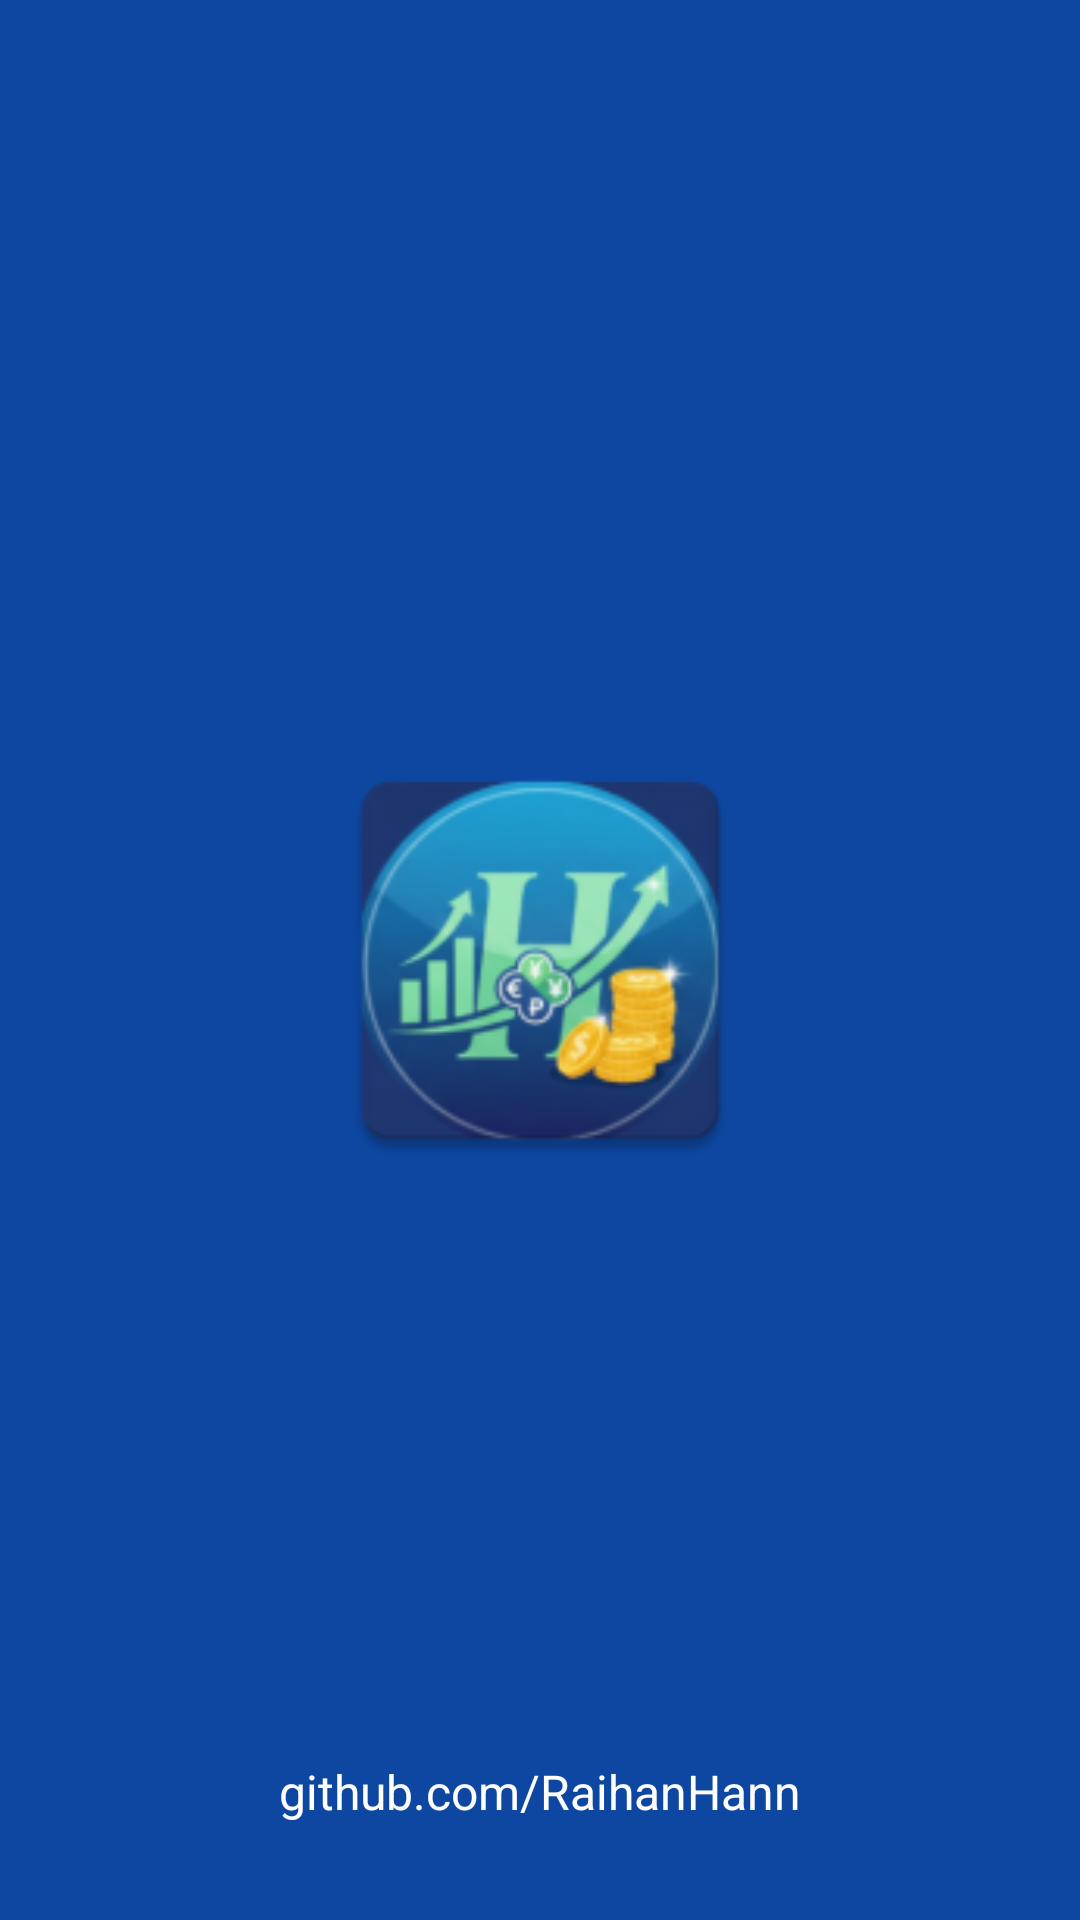

Reconstruct the res/layout file that produces this screen, plus the resources it refers to.
<!-- AndroidManifest.xml: activity theme Theme.AppCompat.NoActionBar -->
<!-- res/layout/activity_splash.xml -->
<?xml version="1.0" encoding="utf-8"?>
<RelativeLayout xmlns:android="http://schemas.android.com/apk/res/android"
    xmlns:tools="http://schemas.android.com/tools"
    android:layout_width="match_parent"
    android:layout_height="match_parent"
    android:background="#0D47A1"
    tools:context=".SplashActivity">

    <ImageView
        android:id="@+id/splash_logo"
        android:layout_width="150dp"
        android:layout_height="150dp"
        android:layout_centerInParent="true"
        android:src="@mipmap/ic_launcher" />

    <TextView
        android:id="@+id/github_link"
        android:layout_width="wrap_content"
        android:layout_height="wrap_content"
        android:layout_alignParentBottom="true"
        android:layout_centerHorizontal="true"
        android:layout_marginBottom="32dp"
        android:text="github.com/RaihanHann"
        android:textColor="@android:color/white"
        android:textSize="16sp" />

</RelativeLayout>
<!-- resources referenced by this layout -->
<resources>
  <!-- mipmap ic_launcher: webp bitmap (mipmap-hdpi, 5718 bytes) -->
</resources>
